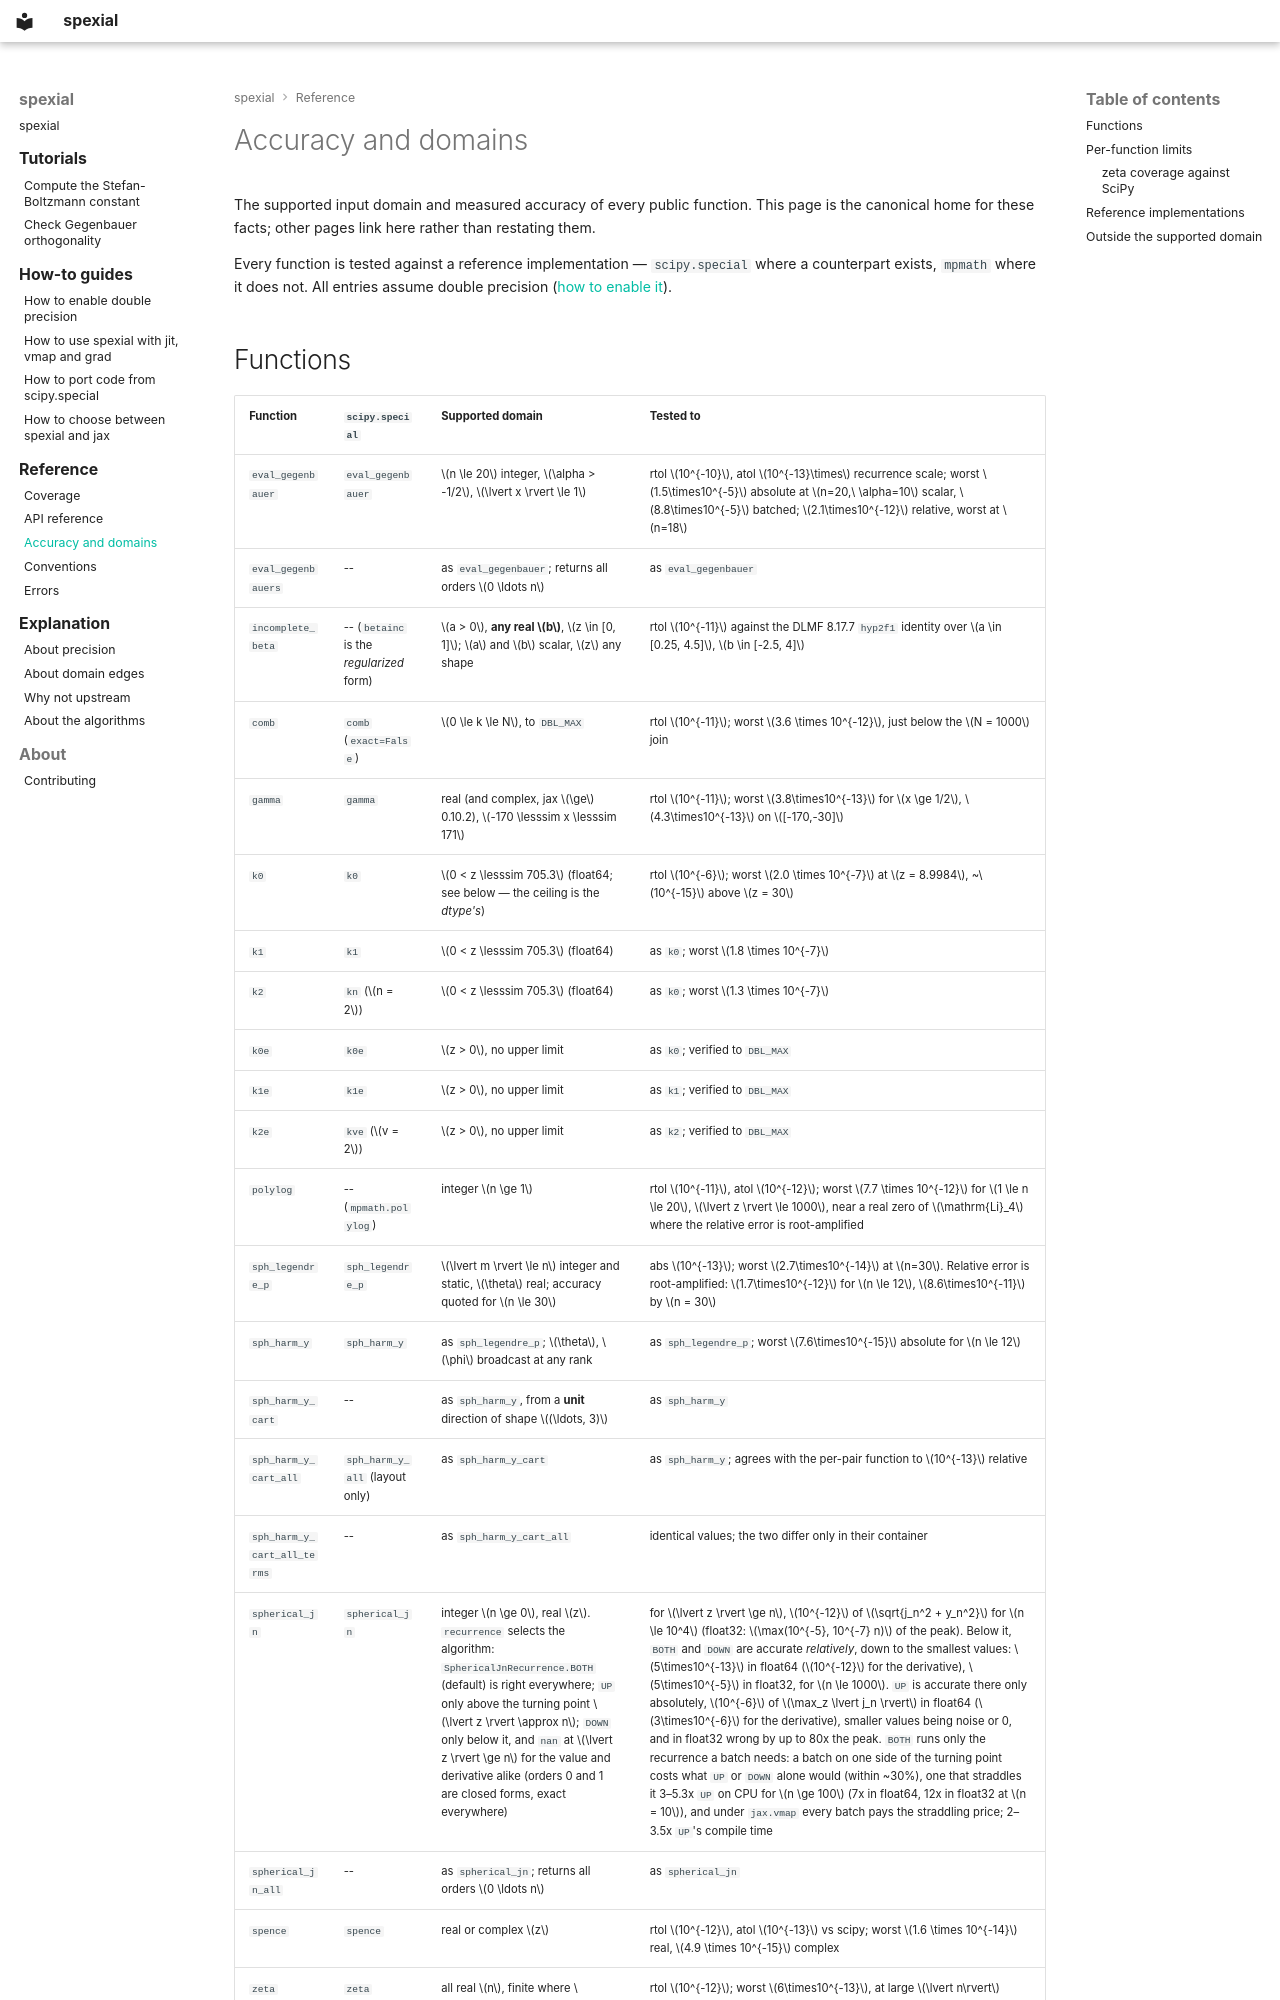

repository: JAXtronomy/spexial · page: reference/accuracy-and-domains/index.html · generator: mkdocs

# Accuracy and domains

The supported input domain and measured accuracy of every public function. This page is the canonical home for these facts; other pages link here rather than restating them.

Every function is tested against a reference implementation — `scipy.special` where a counterpart exists, `mpmath` where it does not. All entries assume double precision ([how to enable it](../how-to/enable-double-precision.md)).

## Functions

| Function | `scipy.special` | Supported domain | Tested to |
| --- | --- | --- | --- |
| `eval_gegenbauer` | `eval_gegenbauer` | $n \le 20$ integer, $\alpha > -1/2$, $\lvert x \rvert \le 1$ | rtol $10^{-10}$, atol $10^{-13}\times$ recurrence scale; worst $1.5\times10^{-5}$ absolute at $n=20,\ \alpha=10$ scalar, $8.8\times10^{-5}$ batched; $2.1\times10^{-12}$ relative, worst at $n=18$ |
| `eval_gegenbauers` | -- | as `eval_gegenbauer`; returns all orders $0 \ldots n$ | as `eval_gegenbauer` |
| `incomplete_beta` | -- (`betainc` is the _regularized_ form) | $a > 0$, **any real $b$**, $z \in [0, 1]$; $a$ and $b$ scalar, $z$ any shape | rtol $10^{-11}$ against the DLMF 8.17.7 `hyp2f1` identity over $a \in [0.25, 4.5]$, $b \in [-2.5, 4]$ |
| `comb` | `comb` (`exact=False`) | $0 \le k \le N$, to `DBL_MAX` | rtol $10^{-11}$; worst $3.6 \times 10^{-12}$, just below the $N = 1000$ join |
| `gamma` | `gamma` | real (and complex, jax $\ge$ 0.10.2), $-170 \lesssim x \lesssim 171$ | rtol $10^{-11}$; worst $3.8\times10^{-13}$ for $x \ge 1/2$, $4.3\times10^{-13}$ on $[-170,-30]$ |
| `k0` | `k0` | $0 < z \lesssim 705.3$ (float64; see below — the ceiling is the _dtype's_) | rtol $10^{-6}$; worst $2.0 \times 10^{-7}$ at $z = 8.9984$, ~$10^{-15}$ above $z = 30$ |
| `k1` | `k1` | $0 < z \lesssim 705.3$ (float64) | as `k0`; worst $1.8 \times 10^{-7}$ |
| `k2` | `kn` ($n = 2$) | $0 < z \lesssim 705.3$ (float64) | as `k0`; worst $1.3 \times 10^{-7}$ |
| `k0e` | `k0e` | $z > 0$, no upper limit | as `k0`; verified to `DBL_MAX` |
| `k1e` | `k1e` | $z > 0$, no upper limit | as `k1`; verified to `DBL_MAX` |
| `k2e` | `kve` ($v = 2$) | $z > 0$, no upper limit | as `k2`; verified to `DBL_MAX` |
| `polylog` | -- (`mpmath.polylog`) | integer $n \ge 1$ | rtol $10^{-11}$, atol $10^{-12}$; worst $7.7 \times 10^{-12}$ for $1 \le n \le 20$, $\lvert z \rvert \le 1000$, near a real zero of $\mathrm{Li}_4$ where the relative error is root-amplified |
| `sph_legendre_p` | `sph_legendre_p` | $\lvert m \rvert \le n$ integer and static, $\theta$ real; accuracy quoted for $n \le 30$ | abs $10^{-13}$; worst $2.7\times10^{-14}$ at $n=30$. Relative error is root-amplified: $1.7\times10^{-12}$ for $n \le 12$, $8.6\times10^{-11}$ by $n = 30$ |
| `sph_harm_y` | `sph_harm_y` | as `sph_legendre_p`; $\theta$, $\phi$ broadcast at any rank | as `sph_legendre_p`; worst $7.6\times10^{-15}$ absolute for $n \le 12$ |
| `sph_harm_y_cart` | -- | as `sph_harm_y`, from a **unit** direction of shape $(\ldots, 3)$ | as `sph_harm_y` |
| `sph_harm_y_cart_all` | `sph_harm_y_all` (layout only) | as `sph_harm_y_cart` | as `sph_harm_y`; agrees with the per-pair function to $10^{-13}$ relative |
| `sph_harm_y_cart_all_terms` | -- | as `sph_harm_y_cart_all` | identical values; the two differ only in their container |
| `spherical_jn` | `spherical_jn` | integer $n \ge 0$, real $z$. `recurrence` selects the algorithm: `SphericalJnRecurrence.BOTH` (default) is right everywhere; `UP` only above the turning point $\lvert z \rvert \approx n$; `DOWN` only below it, and `nan` at $\lvert z \rvert \ge n$ for the value and derivative alike (orders 0 and 1 are closed forms, exact everywhere) | for $\lvert z \rvert \ge n$, $10^{-12}$ of $\sqrt{j_n^2 + y_n^2}$ for $n \le 10^4$ (float32: $\max(10^{-5}, 10^{-7} n)$ of the peak). Below it, `BOTH` and `DOWN` are accurate _relatively_, down to the smallest values: $5\times10^{-13}$ in float64 ($10^{-12}$ for the derivative), $5\times10^{-5}$ in float32, for $n \le 1000$. `UP` is accurate there only absolutely, $10^{-6}$ of $\max_z \lvert j_n \rvert$ in float64 ($3\times10^{-6}$ for the derivative), smaller values being noise or 0, and in float32 wrong by up to 80x the peak. `BOTH` runs only the recurrence a batch needs: a batch on one side of the turning point costs what `UP` or `DOWN` alone would (within ~30%), one that straddles it 3–5.3x `UP` on CPU for $n \ge 100$ (7x in float64, 12x in float32 at $n = 10$), and under `jax.vmap` every batch pays the straddling price; 2–3.5x `UP`'s compile time |
| `spherical_jn_all` | -- | as `spherical_jn`; returns all orders $0 \ldots n$ | as `spherical_jn` |
| `spence` | `spence` | real or complex $z$ | rtol $10^{-12}$, atol $10^{-13}$ vs scipy; worst $1.6 \times 10^{-14}$ real, $4.9 \times 10^{-15}$ complex |
| `zeta` | `zeta` | all real $n$, finite where $\lvert\zeta\rvert$ fits a double | rtol $10^{-12}$; worst $6\times10^{-13}$, at large $\lvert n\rvert$ |
